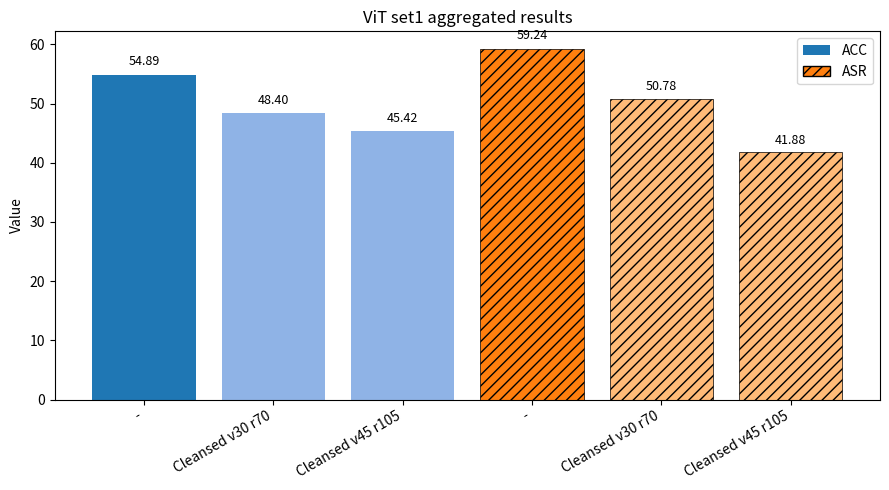

Write Python code to recreate this figure.
# [ACC_htba, ACC_Ftrojan, ASR_htba, ASR_Ftrojan]
results = {
    "knn": {
        "byol": {
            "uncleansed": [58.2, 57.1, 94.8, 81.2],
            "cleansed": {
                "v30r70": [56.8, 56.6, 91.7, 80.1],
                "v45r105": [56.5, 56.5, 90.9, 79.6],
            },
        },
        "mocov2": {
            "uncleansed": [53.1, 56.7, 22, 34.6],
            "cleansed": {
                "v30r70": [52.8, 56.5, 15.9, 30.1],
                "v45r105": [52.5, 56.4, 14.6, 29.0],
            },
        },
        "simclr": {
            "uncleansed": [61.8, 62.8, 88.9, 49.3],
            "cleansed": {
                "v30r70": [47.7, 51.6, 53.2, 35.7],
                "v45r105": [40.5, 42.0, 17.2, 11.3],
            },
        },
    },
    "linear": {
        "byol": {
            "uncleansed": [52.8, 52.9, 96.7, 79.7],
            "cleansed": {
                "v30r70": [51.9, 51.6, 96.4, 78.9],
                "v45r105": [51.6, 51.2, 96.3, 78.5],
            },
        },
        "mocov2": {
            "uncleansed": [41.7, 46.2, 1.5, 20],
            "cleansed": {
                "v30r70": [41.3, 46.0, 1.7, 15.9],
                "v45r105": [41.2, 45.9, 1.5, 14.0],
            },
        },
        "simclr": {
            "uncleansed": [57, 58.4, 91.4, 50.8],
            "cleansed": {
                "v30r70": [33.0, 35.0, 89.1, 20.7],
                "v45r105": [26.5, 24.3, 67.6, 2.1],
            },
        },
    },
}

uncleansed_acc_values = (
    results["knn"]["byol"]["uncleansed"][:2]
    + results["knn"]["mocov2"]["uncleansed"][:2]
    + results["knn"]["simclr"]["uncleansed"][:2]
    + results["linear"]["byol"]["uncleansed"][:2]
    + results["linear"]["mocov2"]["uncleansed"][:2]
    + results["linear"]["simclr"]["uncleansed"][:2]
)
uncleansed_asr_values = (
    results["knn"]["byol"]["uncleansed"][2:]
    + results["knn"]["mocov2"]["uncleansed"][2:]
    + results["knn"]["simclr"]["uncleansed"][2:]
    + results["linear"]["byol"]["uncleansed"][2:]
    + results["linear"]["mocov2"]["uncleansed"][2:]
    + results["linear"]["simclr"]["uncleansed"][2:]
)
cleansed_acc_values_v30r70 = (
    results["knn"]["byol"]["cleansed"]["v30r70"][:2]
    + results["knn"]["mocov2"]["cleansed"]["v30r70"][:2]
    + results["knn"]["simclr"]["cleansed"]["v30r70"][:2]
    + results["linear"]["byol"]["cleansed"]["v30r70"][:2]
    + results["linear"]["mocov2"]["cleansed"]["v30r70"][:2]
    + results["linear"]["simclr"]["cleansed"]["v30r70"][:2]
)
cleansed_asr_values_v30r70 = (
    results["knn"]["byol"]["cleansed"]["v30r70"][2:]
    + results["knn"]["mocov2"]["cleansed"]["v30r70"][2:]
    + results["knn"]["simclr"]["cleansed"]["v30r70"][2:]
    + results["linear"]["byol"]["cleansed"]["v30r70"][2:]
    + results["linear"]["mocov2"]["cleansed"]["v30r70"][2:]
    + results["linear"]["simclr"]["cleansed"]["v30r70"][2:]
)
cleansed_acc_values_v45r105 = (
    results["knn"]["byol"]["cleansed"]["v45r105"][:2]
    + results["knn"]["mocov2"]["cleansed"]["v45r105"][:2]
    + results["knn"]["simclr"]["cleansed"]["v45r105"][:2]
    + results["linear"]["byol"]["cleansed"]["v45r105"][:2]
    + results["linear"]["mocov2"]["cleansed"]["v45r105"][:2]
    + results["linear"]["simclr"]["cleansed"]["v45r105"][:2]
)
cleansed_asr_values_v45r105 = (
    results["knn"]["byol"]["cleansed"]["v45r105"][2:]
    + results["knn"]["mocov2"]["cleansed"]["v45r105"][2:]
    + results["knn"]["simclr"]["cleansed"]["v45r105"][2:]
    + results["linear"]["byol"]["cleansed"]["v45r105"][2:]
    + results["linear"]["mocov2"]["cleansed"]["v45r105"][2:]
    + results["linear"]["simclr"]["cleansed"]["v45r105"][2:]
)


# Plot six aggregated bars: Acc (uncleansed, cleansed v30r70, cleansed v45r105),
# then ASR (uncleansed, cleansed v30r70, cleansed v45r105).
import matplotlib.pyplot as plt
from matplotlib.patches import Patch


def safe_mean(lst):
    return sum(lst) / len(lst) if len(lst) > 0 else 0.0


acc_unc = safe_mean(uncleansed_acc_values)
acc_cl_v30 = safe_mean(cleansed_acc_values_v30r70)
acc_cl_v45 = safe_mean(cleansed_acc_values_v45r105)
asr_unc = safe_mean(uncleansed_asr_values)
asr_cl_v30 = safe_mean(cleansed_asr_values_v30r70)
asr_cl_v45 = safe_mean(cleansed_asr_values_v45r105)

values = [acc_unc, acc_cl_v30, acc_cl_v45, asr_unc, asr_cl_v30, asr_cl_v45]
labels = [
    "-",
    "Cleansed v30 r70",
    "Cleansed v45 r105",
    "-",
    "Cleansed v30 r70",
    "Cleansed v45 r105",
]
# colors: darker for uncleansed, lighter tints for cleansed; orange for ASR
colors = ["#1f77b4", "#8fb3e6", "#8fb3e6", "#ff7f0e", "#ffbb78", "#ffbb78"]

fig, ax = plt.subplots(figsize=(9, 5))
bars = ax.bar(range(len(values)), values, color=colors)
ax.set_xticks(range(len(values)))
ax.set_xticklabels(labels, rotation=30, ha="right")
ax.set_ylabel("Value")
ax.set_title("ViT set1 aggregated results")

# apply mesh/hatch overlay for ASR bars (indices 3,4,5)
for i, b in enumerate(bars):
    if i >= 3:
        b.set_hatch("///")
        b.set_edgecolor("k")
        b.set_linewidth(0.5)
    # annotate
    v = values[i]
    offset = 0.5 if abs(v) < 1 else abs(v) * 0.02
    ax.text(
        b.get_x() + b.get_width() / 2,
        v + offset,
        f"{v:.2f}",
        ha="center",
        va="bottom",
        fontsize=9,
    )

# Legend: ACC (blue) and ASR (orange with hatch)
legend_elements = [
    Patch(facecolor="#1f77b4", label="ACC"),
    Patch(facecolor="#ff7f0e", hatch="///", edgecolor="k", label="ASR"),
]
ax.legend(handles=legend_elements, loc="upper right")
fig.tight_layout()
plt.savefig("vit_set1_summary.png", dpi=200)
plt.show()
